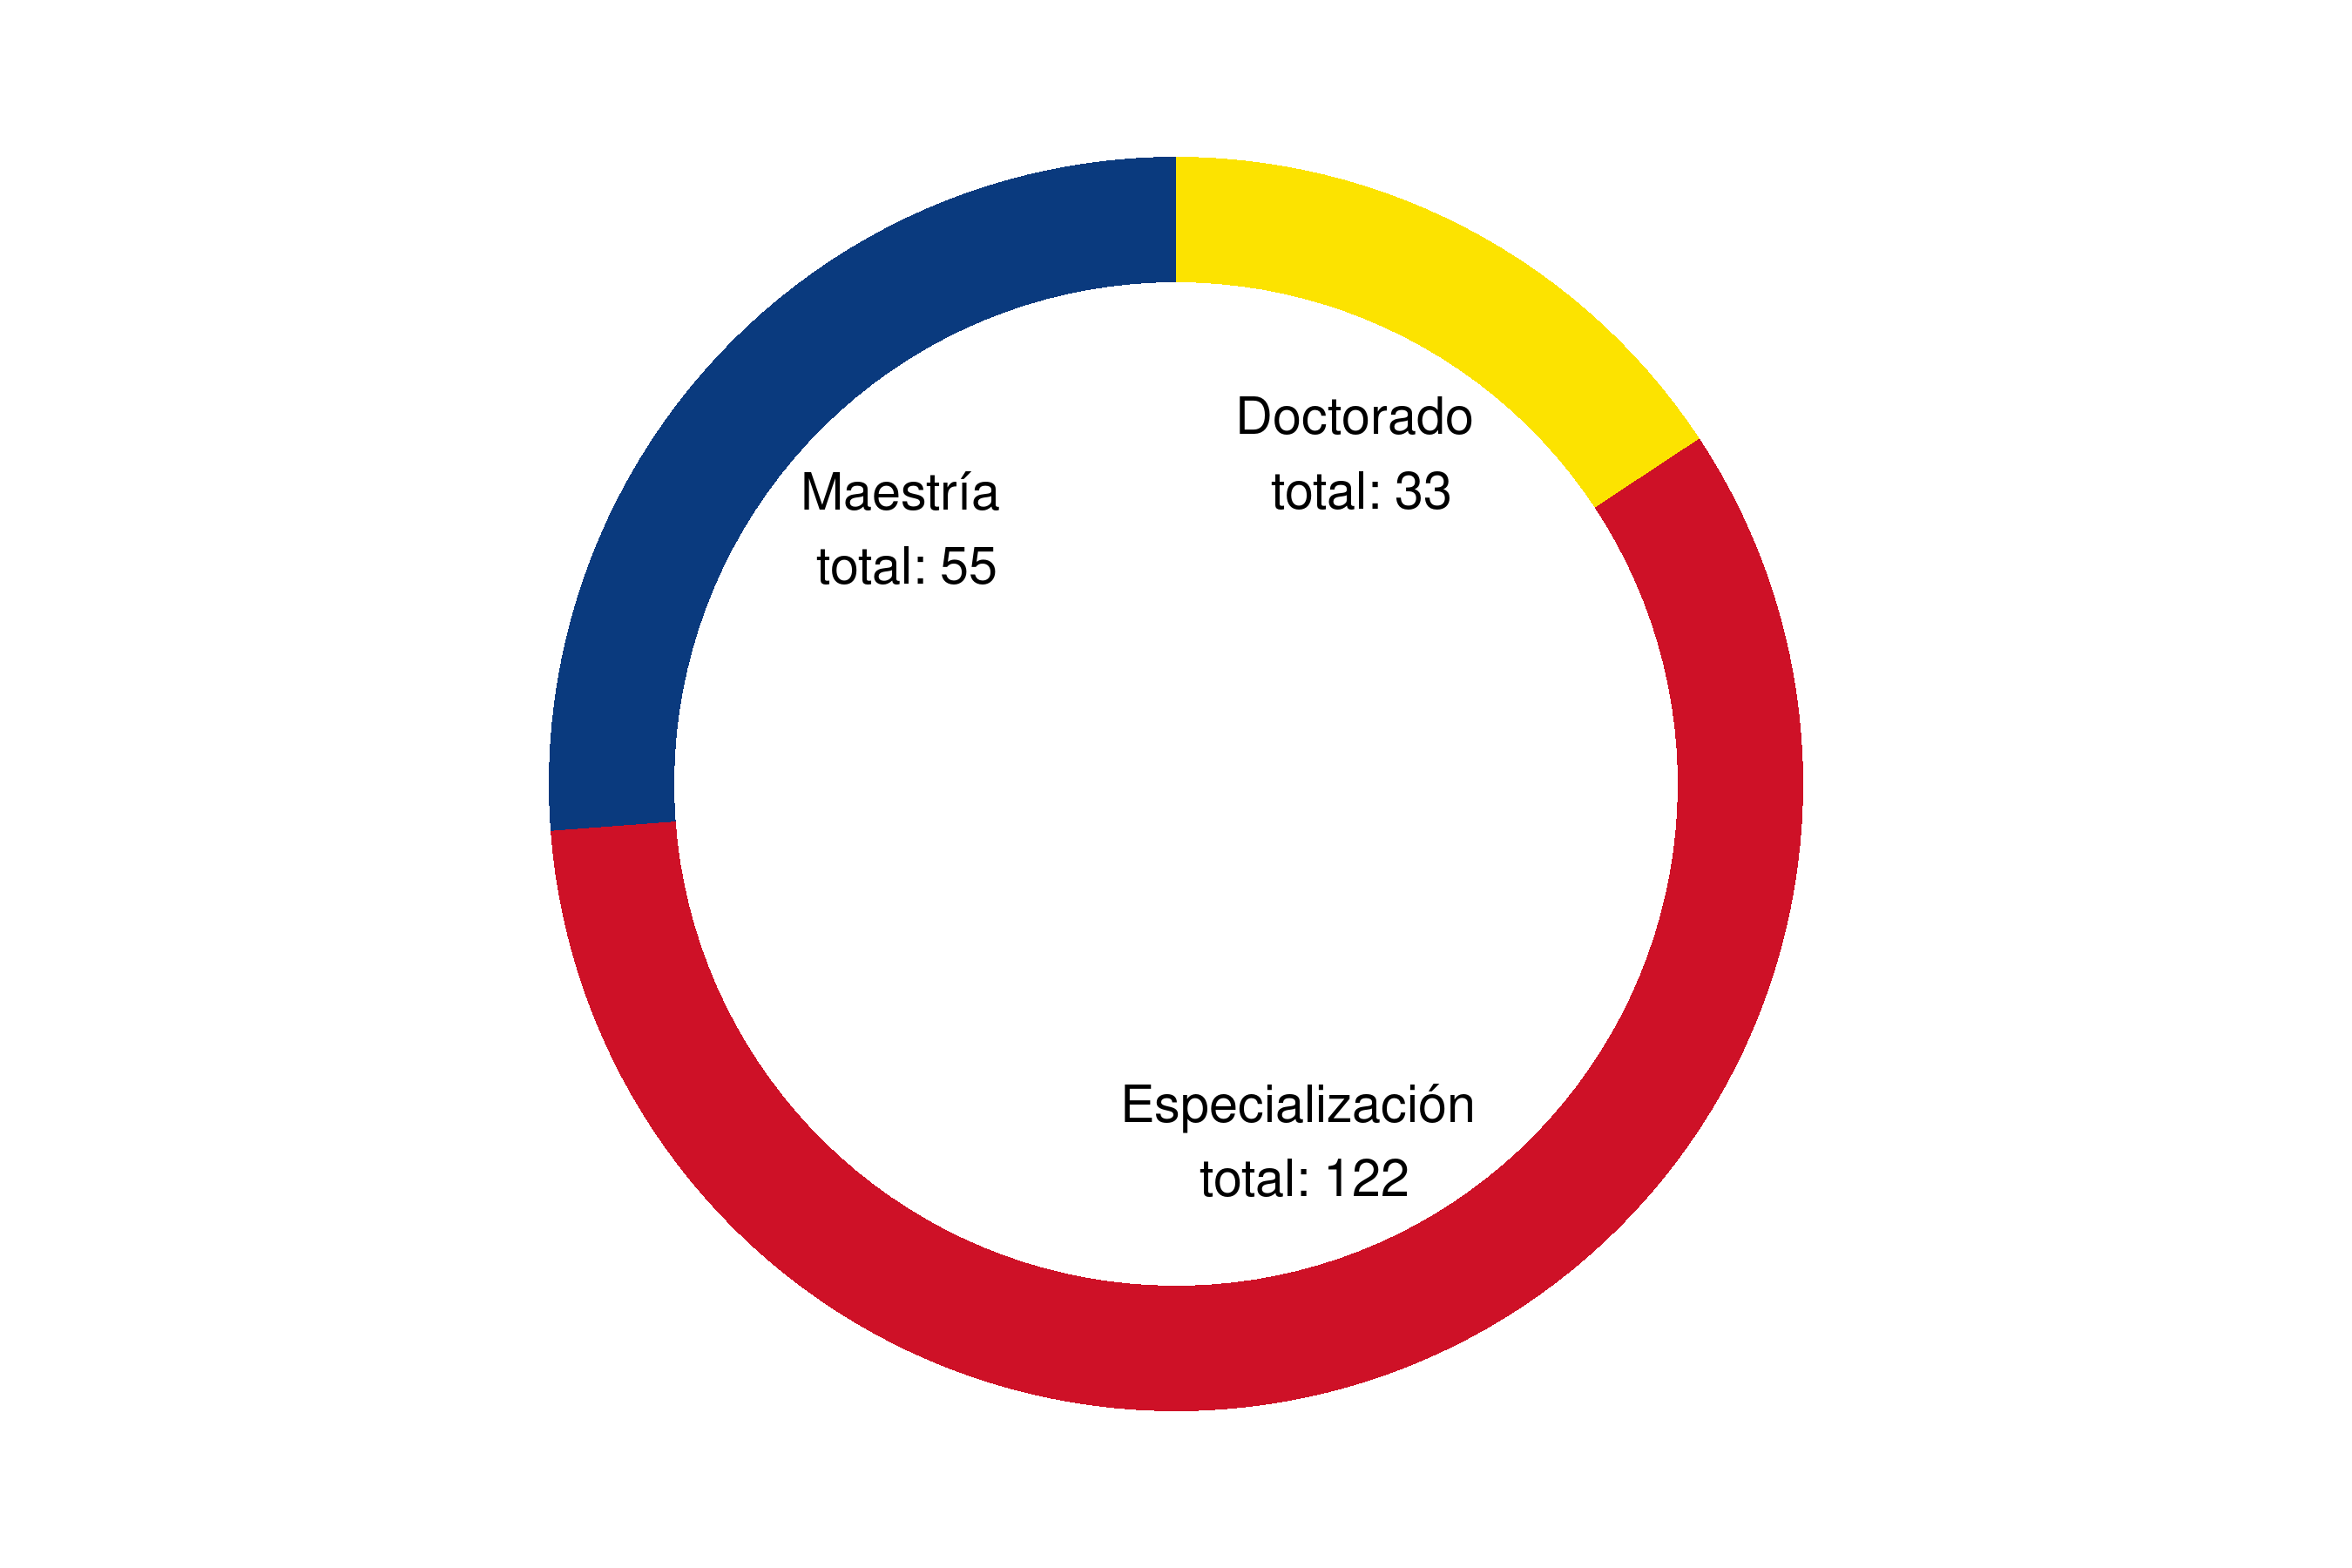

Here is the R script that generated this plot:
library(readtext)
VE <- readtext("Venezuela")
VE$doc_id <- gsub("\\.pdf$|\\.docx$", "", VE$doc_id)

library(dplyr)
VE <- mutate(VE, 
             Program = ifelse(
               grepl("Doctorado en", text), "Doctorado",
               ifelse(grepl("Maestría|Magíster en|MAGISTER EN", text), "Maestría", 
                      "Especialización")))
Programas <- data.frame(table(VE$Program))
colnames(Programas)[1] <- "Programa" 
colnames(Programas)[2] <- "Total"

library(ggplot2)
Programas$fraction = Programas$Total / sum(Programas$Total)
Programas$ymax = cumsum(Programas$fraction)
Programas$ymin = c(0, head(Programas$ymax, n=-1))
Programas$ymax <- cumsum(Programas$fraction)
Programas$ymin <- c(0, head(Programas$ymax, n=-1))
Programas$labelPosition <- (Programas$ymax + Programas$ymin) / 2
Programas$label <- paste0(Programas$Programa, "\n total: ", Programas$Total)
ggplot(Programas, aes(ymax=ymax, ymin=ymin, xmax=4, xmin=3, fill=Programa)) +
  geom_rect() +
  geom_text(x=2, aes(y=labelPosition, label=label, color=Programa), size=5) + 
  scale_fill_manual(values=c("Doctorado"="#FCE300", "Maestría"="#0A3A7E", "Especialización"="#CE1127")) + 
  scale_color_manual(values=c("Doctorado"="black", "Maestría"="black", "Especialización"="black")) + # Custom text colors
  coord_polar(theta="y") +
  xlim(c(-1, 4)) +
  theme_void() +
  theme(legend.position = "none") + 
  ggtitle("VENEZUELA")

library(quanteda)
TextsVE <- corpus(VE$text)
docvars(TextsVE, "Program") <- VE$Program
head(summary(TextsVE), 10)

ProgramsVE <- tokens(TextsVE, 
                   remove_numbers = TRUE, 
                   remove_punct = TRUE, 
                   remove_url = TRUE, 
                   remove_symbols = TRUE) %>%  
  tokens_remove(stopwords("spanish"))

s1 <- data.frame(kwic(ProgramsVE, pattern = phrase("pensamiento crítico")))
s2 <- data.frame(kwic(ProgramsVE, pattern = phrase("solucionar problemas")))
s3 <- data.frame(kwic(ProgramsVE, pattern = "comunicar"))
s4 <- data.frame(kwic(ProgramsVE, pattern = "creatividad"))
s5 <- data.frame(kwic(ProgramsVE, pattern = "paciencia"))
s6 <- data.frame(kwic(ProgramsVE, pattern = "crear"))
s7 <- data.frame(kwic(ProgramsVE, pattern = "liderar"))
s8 <- data.frame(kwic(ProgramsVE, pattern = "resolver"))
s9 <- data.frame(kwic(ProgramsVE, pattern = "comprometer"))
s10 <- data.frame(kwic(ProgramsVE, pattern = "comprometerse"))
s11 <- data.frame(kwic(ProgramsVE, pattern = "gestionar"))
s12 <- data.frame(kwic(ProgramsVE, pattern = "reflexionar"))
s13 <- data.frame(kwic(ProgramsVE, pattern = "controlar"))
s14 <- data.frame(kwic(ProgramsVE, pattern = "ético"))
s15 <- data.frame(kwic(ProgramsVE, pattern = "tolerar"))
s16 <- data.frame(kwic(ProgramsVE, pattern = "argumentar"))
s17 <- data.frame(kwic(ProgramsVE, pattern = "conflictos"))
s18 <- data.frame(kwic(ProgramsVE, pattern = "negociar"))
s19 <- data.frame(kwic(ProgramsVE, pattern = "comprender"))
s20 <- data.frame(kwic(ProgramsVE, pattern = "equipos"))
s21 <- data.frame(kwic(ProgramsVE, pattern = "planificar"))
s22 <- data.frame(kwic(ProgramsVE, pattern = "generar"))
s23 <- data.frame(kwic(ProgramsVE, pattern = "empatía"))
s24 <- data.frame(kwic(ProgramsVE, pattern = "compartir"))
s25 <- data.frame(kwic(ProgramsVE, pattern = "analizar"))
s26 <- data.frame(kwic(ProgramsVE, pattern = "reconocer"))
s27 <- data.frame(kwic(ProgramsVE, pattern = "orientar"))
s28 <- data.frame(kwic(ProgramsVE, pattern = "respetar"))
s29 <- data.frame(kwic(ProgramsVE, pattern = "motivar"))
s30 <- data.frame(kwic(ProgramsVE, pattern = "cooperar"))
s31 <- data.frame(kwic(ProgramsVE, pattern = "fortalecer"))
s32 <- data.frame(kwic(ProgramsVE, pattern = "impulsar"))
s33 <- data.frame(kwic(ProgramsVE, pattern = "acercar"))
s34 <- data.frame(kwic(ProgramsVE, pattern = "ayudar"))
s35 <- data.frame(kwic(ProgramsVE, pattern = "cambiar"))
s36 <- data.frame(kwic(ProgramsVE, pattern = "apreciar"))
s37 <- data.frame(kwic(ProgramsVE, pattern = "dirigir"))
s38 <- data.frame(kwic(ProgramsVE, pattern = "fomentar"))
s39 <- data.frame(kwic(ProgramsVE, pattern = "interactuar"))
s40 <- data.frame(kwic(ProgramsVE, pattern = "identificar"))
s41 <- data.frame(kwic(ProgramsVE, pattern = "competir"))
s42 <- data.frame(kwic(ProgramsVE, pattern = "manifestar"))
s43 <- data.frame(kwic(ProgramsVE, pattern = "responsable"))
s44 <- data.frame(kwic(ProgramsVE, pattern = "evaluar"))
s45 <- data.frame(kwic(ProgramsVE, pattern = "innovar"))
s46 <- data.frame(kwic(ProgramsVE, pattern = "decidir"))
s47 <- data.frame(kwic(ProgramsVE, pattern = phrase("tomar decisiones")))
s48 <- data.frame(kwic(ProgramsVE, pattern = "flexibilidad"))
s49 <- data.frame(kwic(ProgramsVE, pattern = "persua*"))
s50 <- data.frame(kwic(ProgramsVE, pattern = "convencer"))

df_list <- mget(paste0("s", 1:50))
SS <- do.call(rbind, df_list)
SS$Skill <- rownames(SS)
SS$Skill <- gsub("\\..*", "", SS$Skill)

SkillsVE <- data.frame(Country = "Venezuela",
                      SkillCode = c(paste0("s", 1:50)),
                      Skill = c("pensamiento crítico",
                               "solucionar problemas",
                               "comunicar",
                               "creatividad",
                               "paciencia",
                               "crear",
                               "liderar",
                               "resolver",
                               "comprometer",
                               "comprometerse",
                               "gestionar",
                               "reflexionar",
                               "controlar",
                               "ético",
                               "tolerar",
                               "argumentar",
                               "conflictos",
                               "negociar",
                               "comprender",
                               "equipos",
                               "planificar",
                               "generar",
                               "empatía",
                               "compartir",
                               "analizar",
                               "reconocer",
                               "orientar",
                               "respetar",
                               "motivar",
                               "cooperar",
                               "fortalecer",
                               "impulsar",
                               "acercar",
                               "ayudar",
                               "cambiar",
                               "apreciar",
                               "dirigir",
                               "fomentar",
                               "interactuar",
                               "identificar",
                               "competir",
                               "manifestar",
                               "responsable",
                               "evaluar",
                               "innovar",
                               "decidir",
                               "tomar decisiones",
                               "flexibilidad",
                               "persua*",
                               "convencer"))

networkVE <- SS[c(1,8)]
head(networkVE, 3)

library(igraph)
bn2 <- graph.data.frame(networkVE,directed=FALSE)
bipartite_mapping(bn2)
V(bn2)$type <- bipartite_mapping(bn2)$type
V(bn2)$shape <- ifelse(V(bn2)$type, "circle", "square")
V(bn2)$label.cex <- ifelse(V(bn2)$type, 0.5, 1)
V(bn2)$size <- sqrt(igraph::degree(bn2))
E(bn2)$color <- "lightgrey"

bn2.pr <- bipartite_projection(bn2)
Terms <- bn2.pr$proj2

pave <- data.frame(igraph::betweenness(Terms))

centrality_scores <- igraph::eigen_centrality(Terms)
centrality_scores <- centrality_scores$vector

color_palette <- colorRampPalette(c("#CE1127", "white", "#0A3A7E"))(length(unique(centrality_scores)))

# Assign colors to nodes based on their normalized centrality scores
node_colors <- color_palette[rank(centrality_scores)]

# Plot the network with node colors based on centrality
set.seed(915)


plot(Terms, vertex.label.color = "black", vertex.label.cex = 0.8, vertex.color = node_colors, vertex.size = 15, edge.width = 0.5, edge.color = "lightgray", layout = layout_as_star, main = "")

BNA <- graph.data.frame(networkVE, directed = FALSE)
ProgramsVE <- data.frame(Degree = igraph::degree(BNA),
                       Closeness = igraph::closeness(BNA),
                       Betweennes = igraph::betweenness(BNA),
                       Eigen = igraph::eigen_centrality(BNA))
ProgramsVE <- ProgramsVE[ -c(5:25) ]
rownames(ProgramsVE)
ProgramsVE$SS <- rownames(ProgramsVE)
ProgramsVE <- ProgramsVE[order(ProgramsVE$SS), ]
ProgramsVE <- ProgramsVE[grepl("s", ProgramsVE$SS), ]
ProgramsVE <- ProgramsVE[1:4]
colnames(ProgramsVE)[4] <- "Eigenvector"



library(psych)

pairs.panels(ProgramsVE, 
             method = "spearman", 
             hist.col = "#0A3A7E",
             density = TRUE,  
             ellipses = TRUE,
             pch = 15,
             cex = 1,
             cex.axis = 1.8,
             cex.labels = 1.5,
             lwd = 2,
             rug = TRUE,
             stars = TRUE, 
             main = "Venezuela")

IMVEN <- as_biadjacency_matrix(BNA, names = TRUE, sparse = TRUE, types = bipartite_mapping(BNA)$type)
IMVEN2 <- as.matrix(IMVEN)

rownames(ProgramsVE)[order(ProgramsVE$Eigenvector, decreasing = TRUE)]
selected_columns <- head(rownames(ProgramsVE)[order(ProgramsVE$Eigenvector, decreasing = TRUE)], 10)
# Let's pick the most important soft skills
# as per their eigenvector centrality

current_column_names <- colnames(IMVEN2)

# Subset the matrix by column names
IMVEN3 <- IMVEN2[, selected_columns, drop = FALSE]

current_column_names <- colnames(IMVEN3)


# Create a vector to hold the mapped skill names
mapped_skill_names <- character(length(current_column_names))


for (i in seq_along(current_column_names)) {
  
  skill_index <- match(current_column_names[i], SkillsVE$SkillCode)
  
  # If a match is found, map the skill code to its name
  if (!is.na(skill_index)) {
    mapped_skill_names[i] <- SkillsVE$Skill[skill_index]
  } else {
    # Handle unmatched column names as needed
    # For example, assign a default value or leave blank
    mapped_skill_names[i] <- "Unmatched"
  }
}

# Replace the column names of IM3 with the mapped skill names
colnames(IMVEN3) <- mapped_skill_names
colnames(IMVEN3)

library(bipartite)
plotweb(IMVEN3, method = "normal", 
        col.high = "#0A3A7E", 
        bor.col.high = "#0A3A7E",
        col.low = "#CE1127", 
        bor.col.low = "#CE1127",
        col.interaction = "grey90",
        bor.col.interaction = "grey90",
        low.lablength = 0,
        text.rot = 80,
        high.y = 1,
        ybig = 0.8,
        labsize = 2)
